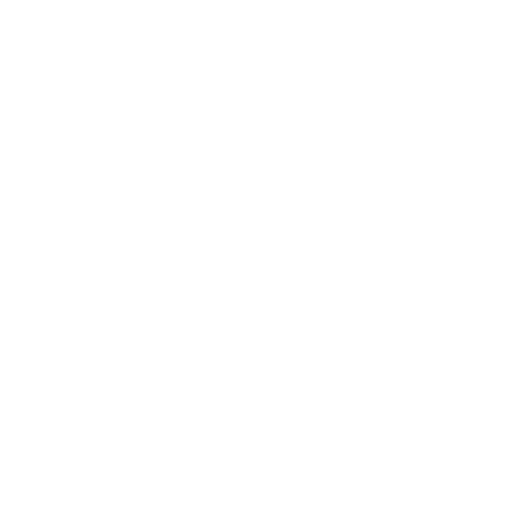
t = 0.00 s
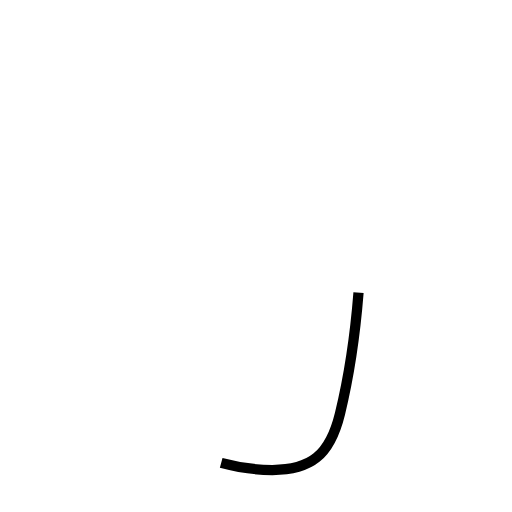
t = 0.80 s
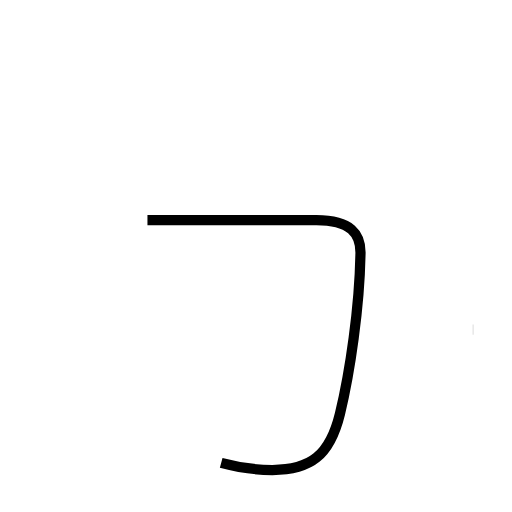
t = 1.59 s
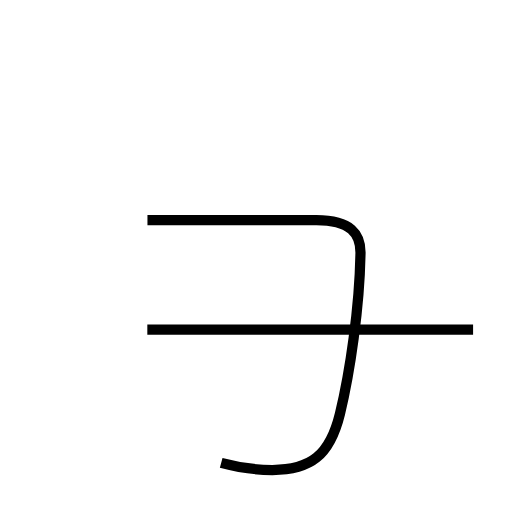
t = 2.55 s
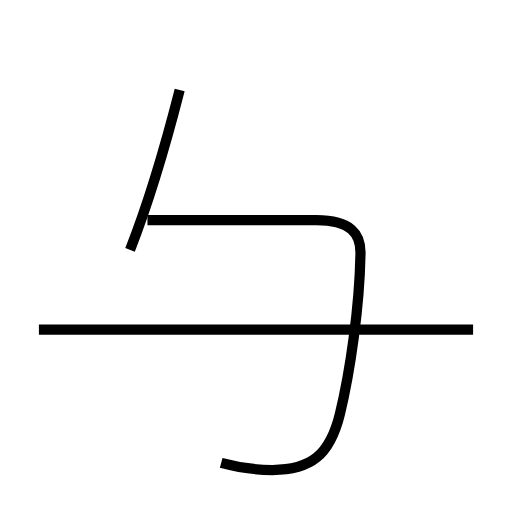
t = 3.36 s
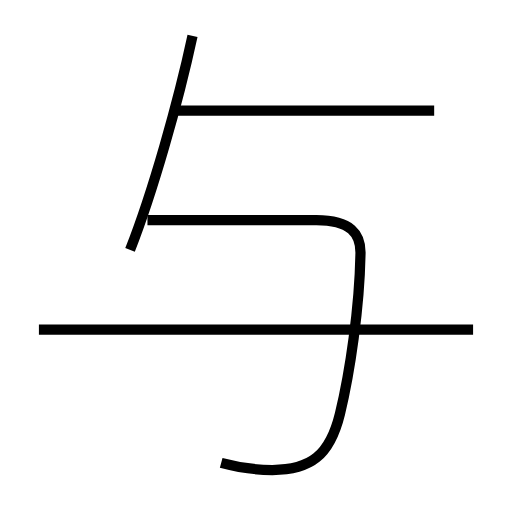
t = 4.28 s

The animated SVG that drew these frames (rendered in a browser with its animation timeline set to each time). Animation: 4 SMIL elements (animate=4); one cycle of 4.28 s.

<?xml version='1.0' encoding='utf-8'?>
<svg viewBox="0.0 -6.0 50.0 50.0" version="1.1" xmlns="http://www.w3.org/2000/svg"><rect x="-1000" y="-1000" width="2000" height="2000" stroke="white" fill="white" /><g style="fill:none;stroke:#000000;stroke-width:1"><path d="M 21.6 1.2 C 23.1 1.6 24.9 1.9 26.6 1.9 C 30.3 1.9 32.2 0.5 33.2 -3.6 C 34.2 -7.7 35.1 -14.0 35.2 -19.1 C 35.3 -21.2 34.2 -22.5 30.9 -22.5 L 14.4 -22.5 " transform="translate(0.0 38.0)" stroke-dasharray="53.08646096778433" stroke-dashoffset="53.08646096778433"><animate attributeName="stroke-dashoffset" from="53.08646096778433" to="0" dur="1.59259382903353s" begin="0s" fill="freeze" /></path><path d="M 46.2 -11.8 L 3.8 -11.8 " transform="translate(0.0 38.0)" stroke-dasharray="42.400000000000006" stroke-dashoffset="42.400000000000006"><animate attributeName="stroke-dashoffset" from="42.400000000000006" to="0" dur="1.272s" begin="1.59259382903353s" fill="freeze" /></path><path d="M 12.7 -19.6 C 14.9 -25.2 17.4 -34.0 18.8 -40.5 " transform="translate(0.0 38.0)" stroke-dasharray="21.791070093361277" stroke-dashoffset="21.791070093361277"><animate attributeName="stroke-dashoffset" from="21.791070093361277" to="0" dur="0.6537321028008383s" begin="2.86459382903353s" fill="freeze" /></path><path d="M 42.4 -33.2 L 16.9 -33.2" transform="translate(0.0 38.0)" stroke-dasharray="25.5" stroke-dashoffset="25.5"><animate attributeName="stroke-dashoffset" from="25.5" to="0" dur="0.765s" begin="3.5183259318343683s" fill="freeze" /></path></g></svg>
